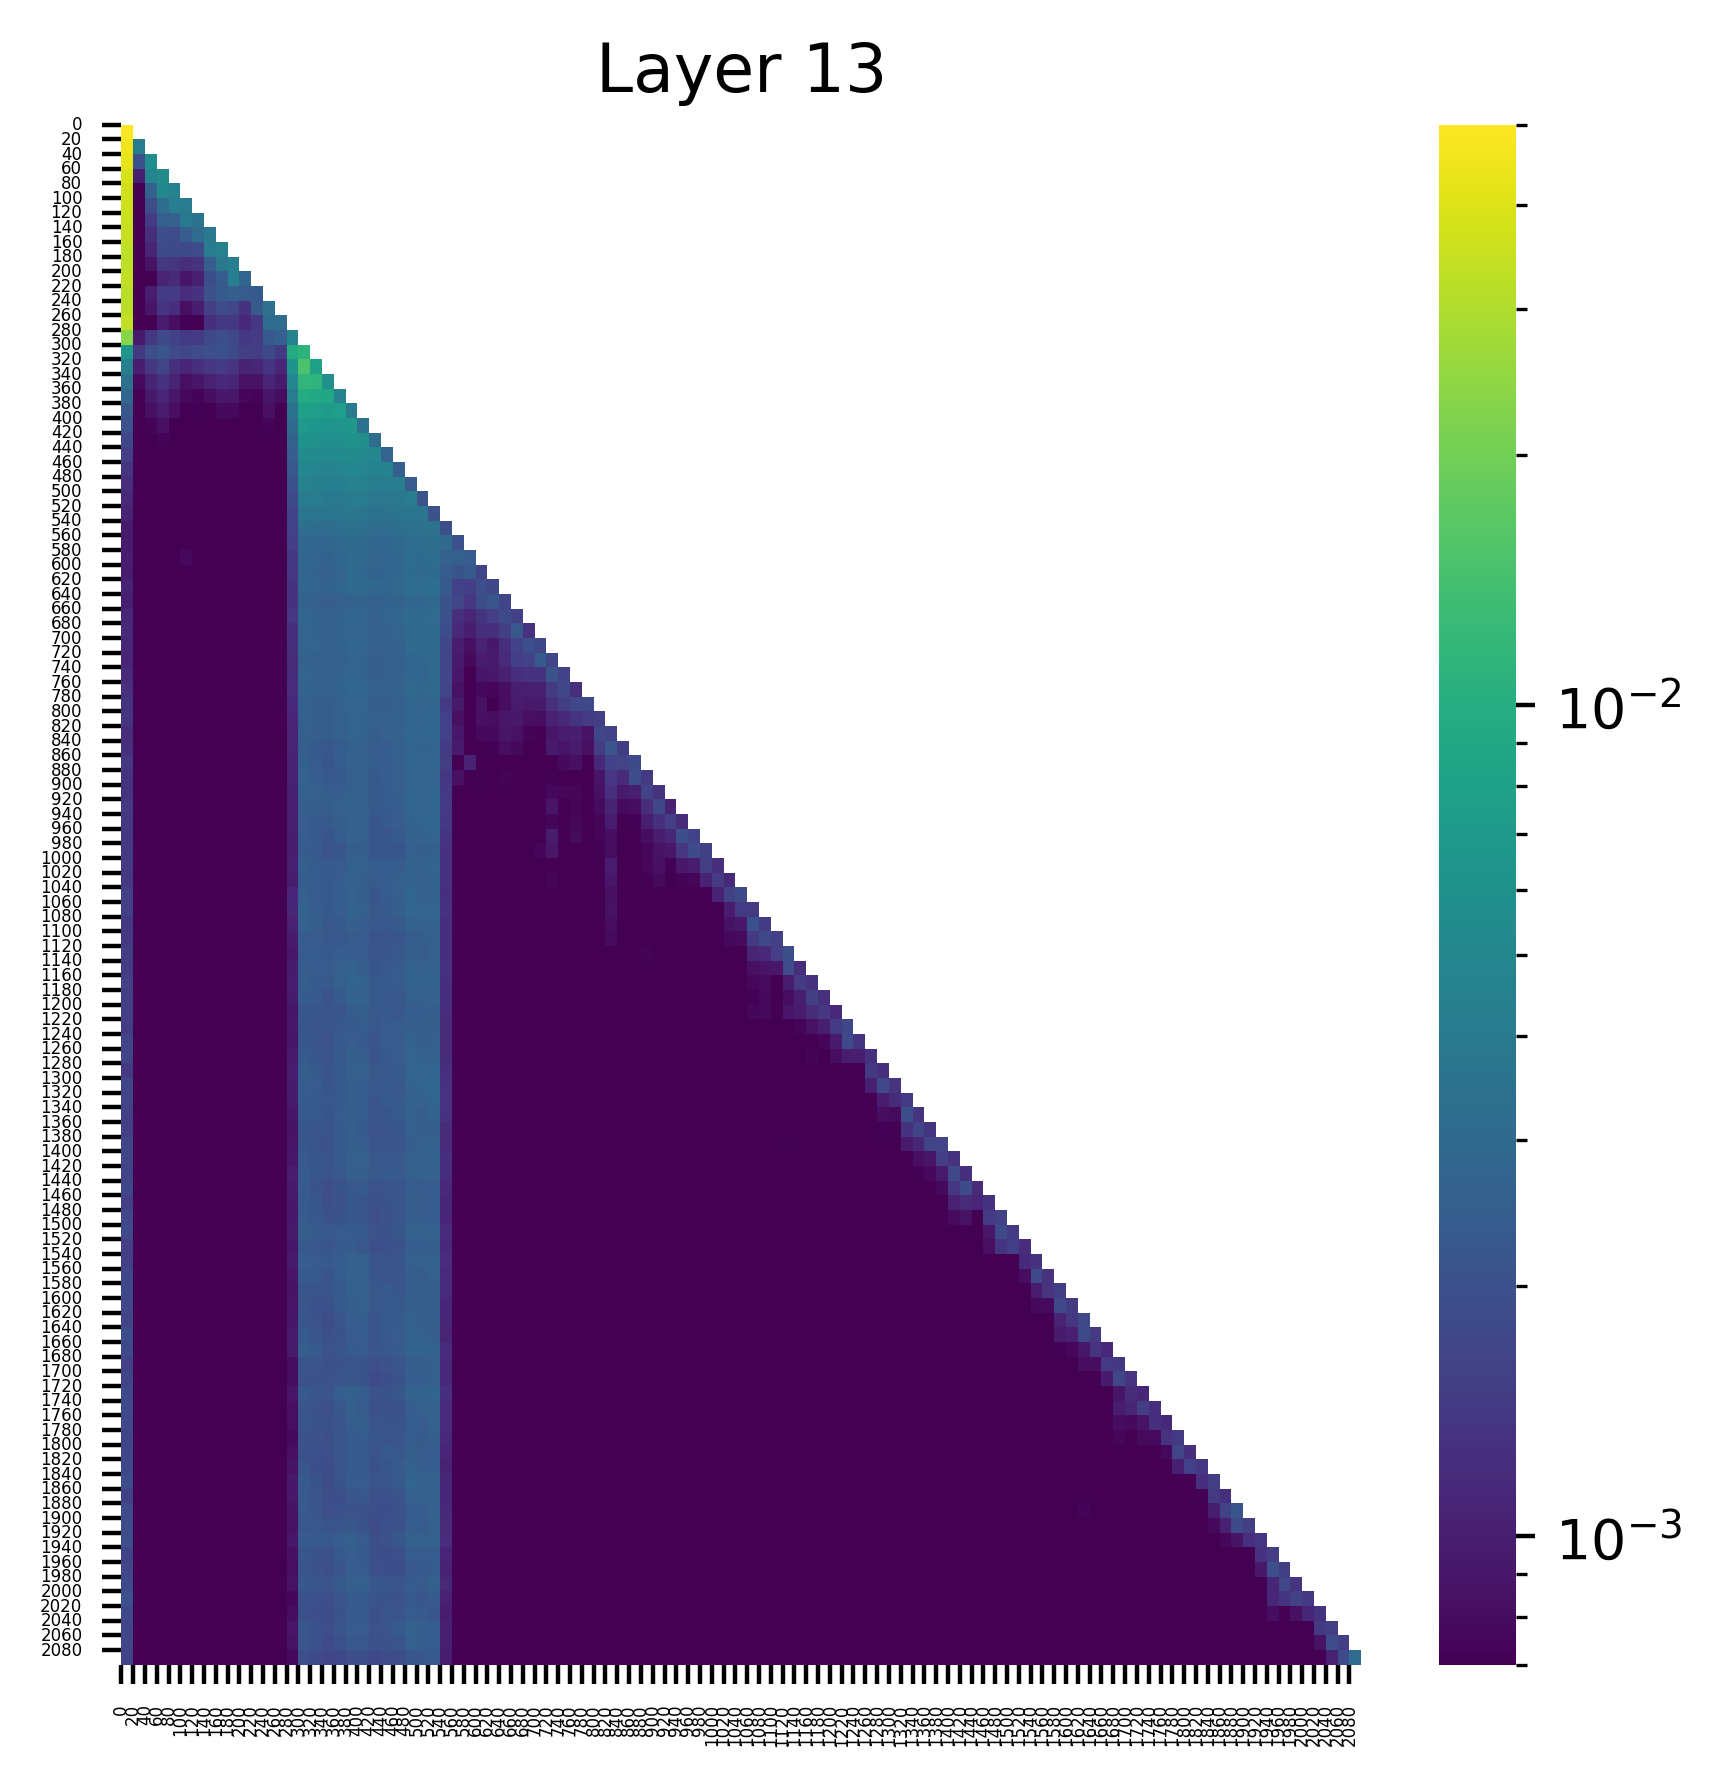

The data file committed next to this chart (first rows):
(0, 0.05000080168247223), (67, 0.0), (78, 0.0), (68, 0.0), (69, 0.0), (70, 0.0), (71, 0.0), (72, 0.0), (76, 0.0), (79, 0.0)
(0, 0.04588976874947548), (1, 0.004111266694962978), (67, 0.0), (78, 0.0), (68, 0.0), (69, 0.0), (70, 0.0), (71, 0.0), (72, 0.0), (76, 0.0)
(0, 0.04232615604996681), (2, 0.005679568275809288), (1, 0.0019937921315431595), (72, 0.0), (67, 0.0), (71, 0.0), (70, 0.0), (69, 0.0), (68, 0.0), (78, 0.0)
(0, 0.03867374733090401), (3, 0.005450419615954161), (2, 0.0048523093573749065), (1, 0.0010249203769490123), (72, 0.0), (67, 0.0), (71, 0.0), (70, 0.0), (69, 0.0), (68, 0.0)
(0, 0.03695918992161751), (3, 0.005104835610836744), (4, 0.004627953749150038), (2, 0.002629509661346674), (1, 0.0006780358962714672), (72, 0.0), (67, 0.0), (71, 0.0), (70, 0.0), (69, 0.0)
(0, 0.03595998138189316), (4, 0.00424216641113162), (5, 0.004160599783062935), (3, 0.0031610680744051933), (2, 0.0018741239327937365), (1, 0.0006007185438647866), (72, 0.0), (71, 0.0), (70, 0.0), (73, 0.0)
(0, 0.03542414307594299), (5, 0.003929523751139641), (6, 0.0035506964195519686), (4, 0.0025069289840757847), (3, 0.002501838142052293), (2, 0.001469603506848216), (1, 0.0006182141369208694), (72, 0.0), (71, 0.0), (70, 0.0)
(0, 0.03495539352297783), (7, 0.003998789936304092), (6, 0.0031245124991983175), (5, 0.002427206374704838), (3, 0.0019301321590319276), (4, 0.0018678723135963082), (2, 0.0012162571074441075), (1, 0.0004796293505933136), (71, 0.0), (73, 0.0)
(0, 0.03272246941924095), (8, 0.004407399799674749), (7, 0.004069359507411718), (6, 0.0018567591905593872), (3, 0.0018299594521522522), (4, 0.0018254256574437022), (5, 0.001797688426449895), (2, 0.0010906171519309282), (1, 0.00040111615089699626), (71, 0.0)
(0, 0.032914742827415466), (9, 0.004257743246853352), (8, 0.0038404068909585476), (7, 0.0024596108123660088), (3, 0.0014047640142962337), (4, 0.0013585623819380999), (6, 0.0012854546075686812), (5, 0.001204014988616109), (2, 0.0008596669067628682), (1, 0.0004160352109465748)
(0, 0.033583808690309525), (9, 0.004257215186953545), (10, 0.002775644650682807), (8, 0.0023695784620940685), (7, 0.0018807656597346067), (4, 0.0011594261741265655), (3, 0.0010660997359082103), (6, 0.0010103307431563735), (5, 0.0008860434754751623), (2, 0.000693959416821599)
(0, 0.03176044672727585), (9, 0.0024549728259444237), (10, 0.00236309040337801), (8, 0.002323001390323043), (11, 0.002301813568919897), (7, 0.0020515923388302326), (4, 0.0014711969997733831), (3, 0.0014599693240597844), (6, 0.0012770190369337797), (5, 0.0011965053854510188)
(0, 0.03228841349482536), (12, 0.0033683895599097013), (11, 0.0022931722924113274), (8, 0.0018630587728694081), (9, 0.0017090433975681663), (7, 0.0015571735566481948), (3, 0.0013607875443995), (10, 0.0012954346602782607), (4, 0.0012265188852325082), (6, 0.0009697907953523099)
(0, 0.03302386403083801), (12, 0.0031873879488557577), (13, 0.0031321989372372627), (8, 0.0013972828164696693), (11, 0.0013758981367573142), (9, 0.0013670899206772447), (7, 0.0012513553956523538), (10, 0.0011339186457917094), (3, 0.0009887453634291887), (4, 0.000826134521048516)
(0, 0.023555560037493706), (14, 0.004576826002448797), (13, 0.0025874085258692503), (12, 0.0022743770387023687), (8, 0.0019224254647269845), (3, 0.001830672612413764), (9, 0.0017751936102285981), (7, 0.0017611992079764605), (4, 0.0016136053018271923), (6, 0.001471955911256373)
(15, 0.011025466956198215), (14, 0.009499181993305683), (0, 0.0064760781824588776), (3, 0.0021647692192345858), (8, 0.002029131632298231), (2, 0.001964123221114278), (7, 0.0019586593843996525), (6, 0.0018588948296383023), (4, 0.0018246424151584506), (9, 0.0018079751171171665)
(15, 0.014875965192914009), (16, 0.008015614002943039), (14, 0.0063069723546504974), (0, 0.0043726651929318905), (3, 0.0016472971765324473), (8, 0.0014740723418071866), (2, 0.0013788032811135054), (7, 0.001378445653244853), (12, 0.0013591977767646313), (9, 0.0013248786563053727)
(15, 0.011511344462633133), (16, 0.01123171765357256), (17, 0.005912866443395615), (14, 0.00499917846173048), (0, 0.003384621348232031), (3, 0.0012904444010928273), (8, 0.0011459779925644398), (12, 0.0010952204465866089), (9, 0.0010837041772902012), (4, 0.0010763743193820119)
(15, 0.009443559683859348), (16, 0.009070024825632572), (17, 0.008932705037295818), (18, 0.004647932015359402), (14, 0.004162878729403019), (0, 0.002810543403029442), (3, 0.0010826746001839638), (8, 0.0009245792170986533), (2, 0.0009212595177814364), (4, 0.0009113605483435094)
(15, 0.007939081639051437), (16, 0.007581348530948162), (18, 0.007501816842705011), (17, 0.0073350523598492146), (19, 0.004037961829453707), (14, 0.0035204035229980946), (0, 0.0022247093729674816), (3, 0.0009829479968175292), (12, 0.0008356785983778536), (2, 0.00083300651749596)
(15, 0.006886033806949854), (19, 0.006859340704977512), (16, 0.00663507916033268), (18, 0.006466669961810112), (17, 0.006393690127879381), (20, 0.0034340620040893555), (14, 0.0030017253011465073), (0, 0.0019897320307791233), (3, 0.0008293752325698733), (12, 0.0007340522133745253)
(15, 0.00606083869934082), (19, 0.006032152101397514), (16, 0.005926637444645166), (20, 0.00590297719463706), (18, 0.005774548277258873), (17, 0.005755958613008261), (21, 0.003165843430906534), (14, 0.0026670440565794706), (0, 0.0017475476488471031), (3, 0.000724653888028115)
(15, 0.005476389080286026), (19, 0.005455684848129749), (16, 0.005282091908156872), (18, 0.005266623571515083), (20, 0.005258298013359308), (17, 0.005206737667322159), (21, 0.00497110839933157), (22, 0.002727017505094409), (14, 0.002435716800391674), (0, 0.0015269644791260362)
(19, 0.004997601732611656), (15, 0.004987420979887247), (16, 0.0048011066392064095), (18, 0.004786171950399876), (20, 0.004784856922924519), (17, 0.0046701813116669655), (22, 0.004573104437440634), (21, 0.004457599949091673), (23, 0.0024997233413159847), (14, 0.0022144196555018425)
(19, 0.004535460378974676), (15, 0.0045187808573246), (20, 0.0043843877501785755), (16, 0.004377083852887154), (18, 0.004294395446777344), (17, 0.004253272898495197), (23, 0.0042193555273115635), (22, 0.004109831061214209), (21, 0.004069402348250151), (24, 0.002350444905459881)
(19, 0.004149255808442831), (15, 0.004129467066377401), (24, 0.004105901811271906), (20, 0.00405822042375803), (16, 0.004035701975226402), (18, 0.003975999541580677), (17, 0.003941340371966362), (23, 0.003875527298077941), (22, 0.0038232398219406605), (21, 0.003806064138188958)
(19, 0.0038391542620956898), (24, 0.003756089136004448), (15, 0.0037233876064419746), (20, 0.0037082075141370296), (25, 0.003705530194565654), (16, 0.0036922739818692207), (18, 0.003687686985358596), (17, 0.0036407995503395796), (23, 0.0035990618634968996), (22, 0.0035739922896027565)
(26, 0.0035105228889733553), (24, 0.0034055185969918966), (25, 0.0033941459842026234), (19, 0.0033548069186508656), (20, 0.0032630651257932186), (23, 0.003242273349314928), (15, 0.0032013608142733574), (18, 0.003195722121745348), (22, 0.0031874729320406914), (16, 0.003171877935528755)
(26, 0.00327424518764019), (25, 0.003123366739600897), (24, 0.0031134700402617455), (19, 0.003047010861337185), (27, 0.0029936539940536022), (23, 0.002967820269986987), (20, 0.00296171847730875), (18, 0.0029218269046396017), (15, 0.002887558890506625), (22, 0.0028720153495669365)
(26, 0.0031833744142204523), (24, 0.0031041812617331743), (25, 0.0030499459244310856), (19, 0.0030018400866538286), (20, 0.002913046395406127), (23, 0.0028796910773962736), (18, 0.002830002224072814), (15, 0.002809312427416444), (22, 0.002777355955913663), (21, 0.002730027539655566)
(26, 0.0030561876483261585), (24, 0.0030435991939157248), (25, 0.003008968895301223), (19, 0.002944753272458911), (20, 0.002878955565392971), (23, 0.0028289842884987593), (15, 0.002756943693384528), (22, 0.002750276355072856), (18, 0.0027159391902387142), (21, 0.002697461750358343)
(26, 0.003234162228181958), (24, 0.003140849992632866), (25, 0.003130338154733181), (20, 0.00298251211643219), (19, 0.002955458126962185), (23, 0.0029353476129472256), (15, 0.002877826802432537), (22, 0.0028509688563644886), (21, 0.0027970916125923395), (18, 0.002752138301730156)
(26, 0.0029112028423696756), (24, 0.00286149512976408), (25, 0.0028265691362321377), (23, 0.002683312864974141), (19, 0.00267247436568141), (15, 0.0026489472948014736), (20, 0.0026474464684724808), (22, 0.0026248658541589975), (21, 0.0025491935666650534), (16, 0.0025480485055595636)
(26, 0.0030975770205259323), (24, 0.0030531359370797873), (25, 0.0030234314035624266), (23, 0.0028490638360381126), (19, 0.0028411555103957653), (15, 0.0028153611347079277), (20, 0.0027671372517943382), (22, 0.0027503788005560637), (16, 0.0026804946828633547), (18, 0.0026415169704705477)
(26, 0.0030310440342873335), (24, 0.0029994535725563765), (25, 0.0029504657723009586), (15, 0.0027825282886624336), (23, 0.0027661300264298916), (19, 0.0027630305849015713), (20, 0.002725948579609394), (16, 0.002650168025866151), (18, 0.002630078699439764), (22, 0.00260138395242393)
(26, 0.0030211687553673983), (24, 0.003015060443431139), (25, 0.0029731320682913065), (19, 0.002830781973898411), (15, 0.0027872277423739433), (20, 0.002722717123106122), (16, 0.0027164698112756014), (23, 0.0027000976260751486), (18, 0.0026701856404542923), (17, 0.002594440011307597)
(26, 0.0029087685979902744), (25, 0.0028393601533025503), (24, 0.0027992106042802334), (19, 0.0027055812533944845), (15, 0.0026456117630004883), (20, 0.002627363195642829), (23, 0.0025565552059561014), (16, 0.002549338387325406), (18, 0.0025466871447861195), (17, 0.0024975205305963755)
(26, 0.0029783558566123247), (24, 0.002803859766572714), (25, 0.002792813815176487), (19, 0.002767818048596382), (15, 0.0027128648944199085), (20, 0.002681806916370988), (18, 0.0026480364613234997), (23, 0.002599477767944336), (16, 0.002596599981188774), (17, 0.0024971438106149435)
(26, 0.0029180145356804132), (24, 0.002889542607590556), (19, 0.0028794407844543457), (25, 0.002816226566210389), (20, 0.002766123041510582), (15, 0.002687964355573058), (16, 0.002655348740518093), (18, 0.002645505592226982), (23, 0.0026305317878723145), (22, 0.0025833898689597845)
(26, 0.0027935528196394444), (24, 0.002762255724519491), (25, 0.002744453027844429), (19, 0.0027362036053091288), (20, 0.0027282144874334335), (18, 0.002581813372671604), (23, 0.0025588227435946465), (15, 0.002558593638241291), (22, 0.002476930618286133), (16, 0.0024614811409264803)
(26, 0.0028212429024279118), (24, 0.0027942180167883635), (19, 0.0027444125153124332), (25, 0.0027297555934637785), (20, 0.002685289131477475), (18, 0.002568589523434639), (23, 0.002553691854700446), (15, 0.0025444389320909977), (22, 0.002502535469830036), (21, 0.002493384527042508)
(24, 0.002799847163259983), (26, 0.0027938103303313255), (25, 0.0027628433890640736), (19, 0.002750554122030735), (20, 0.002689165761694312), (23, 0.0025900984182953835), (22, 0.002576197497546673), (15, 0.0025149607099592686), (18, 0.0025118959601968527), (21, 0.002460127230733633)
(26, 0.0027315474580973387), (24, 0.002729992847889662), (25, 0.002662386978045106), (20, 0.0025798759888857603), (19, 0.0025670314207673073), (23, 0.0025629259180277586), (15, 0.00246304739266634), (22, 0.0024237006437033415), (18, 0.0023928522132337093), (21, 0.0023568219039589167)
(24, 0.0028437948785722256), (26, 0.002770762424916029), (25, 0.002710580825805664), (19, 0.0025744009763002396), (15, 0.0025544334203004837), (20, 0.002532948274165392), (23, 0.002507972763851285), (22, 0.0024359477683901787), (21, 0.002374892821535468), (18, 0.00236718007363379)
(25, 0.0027487827464938164), (26, 0.00274347304366529), (24, 0.0027312804013490677), (15, 0.0025714922230690718), (19, 0.0025248813908547163), (20, 0.002503938740119338), (23, 0.002489259233698249), (16, 0.002443249337375164), (22, 0.0024148719385266304), (18, 0.002322328044101596)
(26, 0.00284529197961092), (24, 0.002773754531517625), (25, 0.0027095628902316093), (15, 0.0025548934936523438), (19, 0.002538905246183276), (23, 0.0025239086244255304), (20, 0.002512278500944376), (16, 0.0025023985654115677), (18, 0.0024321740493178368), (17, 0.0024018860422074795)
(24, 0.0027636243030428886), (26, 0.002763190306723118), (25, 0.0027193380519747734), (19, 0.0026043748948723078), (18, 0.002510180464014411), (20, 0.0024906920734792948), (15, 0.002455770969390869), (16, 0.0024528182111680508), (23, 0.0024391221813857555), (17, 0.0024012590292841196)
(26, 0.0027939581777900457), (25, 0.00271559227257967), (24, 0.0026843929663300514), (19, 0.0026249622460454702), (20, 0.0024975005071610212), (18, 0.0024672579020261765), (15, 0.0024226380046457052), (23, 0.0024099373258650303), (22, 0.002306138165295124), (17, 0.0023002875968813896)
(26, 0.002720084274187684), (24, 0.002606716239824891), (19, 0.002588646486401558), (25, 0.0025843619368970394), (20, 0.002513507381081581), (15, 0.0024326539132744074), (18, 0.002372217131778598), (23, 0.0023161601275205612), (16, 0.00225852127186954), (22, 0.00220583681948483)
(26, 0.002568275900557637), (24, 0.0024881171993911266), (25, 0.0024832177441567183), (19, 0.0024731361772865057), (20, 0.0024480633437633514), (15, 0.0023543406277894974), (16, 0.002261525485664606), (18, 0.0022101299837231636), (23, 0.0021943713072687387), (21, 0.00219316640868783)
(26, 0.002709486521780491), (24, 0.0026135563384741545), (25, 0.002607343252748251), (20, 0.002597211627289653), (19, 0.0025436640717089176), (15, 0.0024936748668551445), (22, 0.002399045741185546), (23, 0.002391071291640401), (16, 0.0023787308018654585), (21, 0.002370500471442938)
(24, 0.002677624113857746), (26, 0.002674918156117201), (25, 0.0025689483154565096), (19, 0.00253980397246778), (23, 0.002492158440873027), (20, 0.0024642583448439837), (15, 0.0024409748148173094), (22, 0.002432630630210042), (18, 0.0024154139682650566), (16, 0.002377389697358012)
(24, 0.002748408354818821), (26, 0.0026161097921431065), (19, 0.0026132510975003242), (25, 0.0026039122603833675), (15, 0.0025075101293623447), (23, 0.002495534485206008), (20, 0.00247159693390131), (18, 0.0024091375526040792), (22, 0.0023929905146360397), (16, 0.0023549175821244717)
(24, 0.002799563342705369), (25, 0.0027224253863096237), (26, 0.0027120281010866165), (15, 0.0026869846042245626), (19, 0.002614135853946209), (20, 0.0025683885905891657), (23, 0.0024798966478556395), (18, 0.0024425548035651445), (16, 0.00241705309599638), (22, 0.0023009637370705605)
(26, 0.002657494507730007), (24, 0.0026139330584555864), (25, 0.0026124536525458097), (15, 0.0025988363195210695), (19, 0.002500145463272929), (16, 0.0024637007154524326), (20, 0.0024359123781323433), (18, 0.002307291142642498), (23, 0.0022544360253959894), (17, 0.00222560646943748)
(26, 0.002551937010139227), (25, 0.002445018384605646), (15, 0.002423620317131281), (24, 0.0023755705915391445), (16, 0.002352904062718153), (19, 0.0023406934924423695), (20, 0.002327769296243787), (17, 0.0022323857992887497), (18, 0.0022188543807715178), (22, 0.0021488526836037636)
(26, 0.0025735856033861637), (24, 0.0024595975410193205), (19, 0.002439675386995077), (18, 0.0024244331289082766), (25, 0.002396808937191963), (16, 0.0023659609723836184), (15, 0.002364876214414835), (20, 0.00234818272292614), (17, 0.0023115312214940786), (23, 0.0022688270546495914)
(19, 0.002665202599018812), (24, 0.002618348691612482), (26, 0.0025714922230690718), (18, 0.002515738597139716), (25, 0.002505283337086439), (20, 0.0024638716131448746), (15, 0.002366907661780715), (17, 0.0023514009080827236), (16, 0.0023513329215347767), (23, 0.002329874085262418)
(19, 0.0027526330668479204), (24, 0.002667830092832446), (20, 0.002666371874511242), (26, 0.002652721479535103), (25, 0.002644195454195142), (18, 0.002526029944419861), (15, 0.0024614406283944845), (23, 0.002385516185313463), (16, 0.002314417390152812), (22, 0.0022944575175642967)
(19, 0.002602611668407917), (26, 0.0025919247418642044), (20, 0.002590963849797845), (24, 0.0025516534224152565), (25, 0.0024952387902885675), (15, 0.0023912740871310234), (21, 0.0023157550022006035), (18, 0.0023082189727574587), (16, 0.00226359604857862), (23, 0.002237698994576931)
(26, 0.0024695037864148617), (20, 0.0024662010837346315), (24, 0.0024384546559304), (25, 0.0024240135680884123), (19, 0.0024034404195845127), (22, 0.002302831970155239), (21, 0.0022471295669674873), (15, 0.0022244048304855824), (23, 0.0022203135304152966), (16, 0.0022071588318794966)
... 44 more rows
